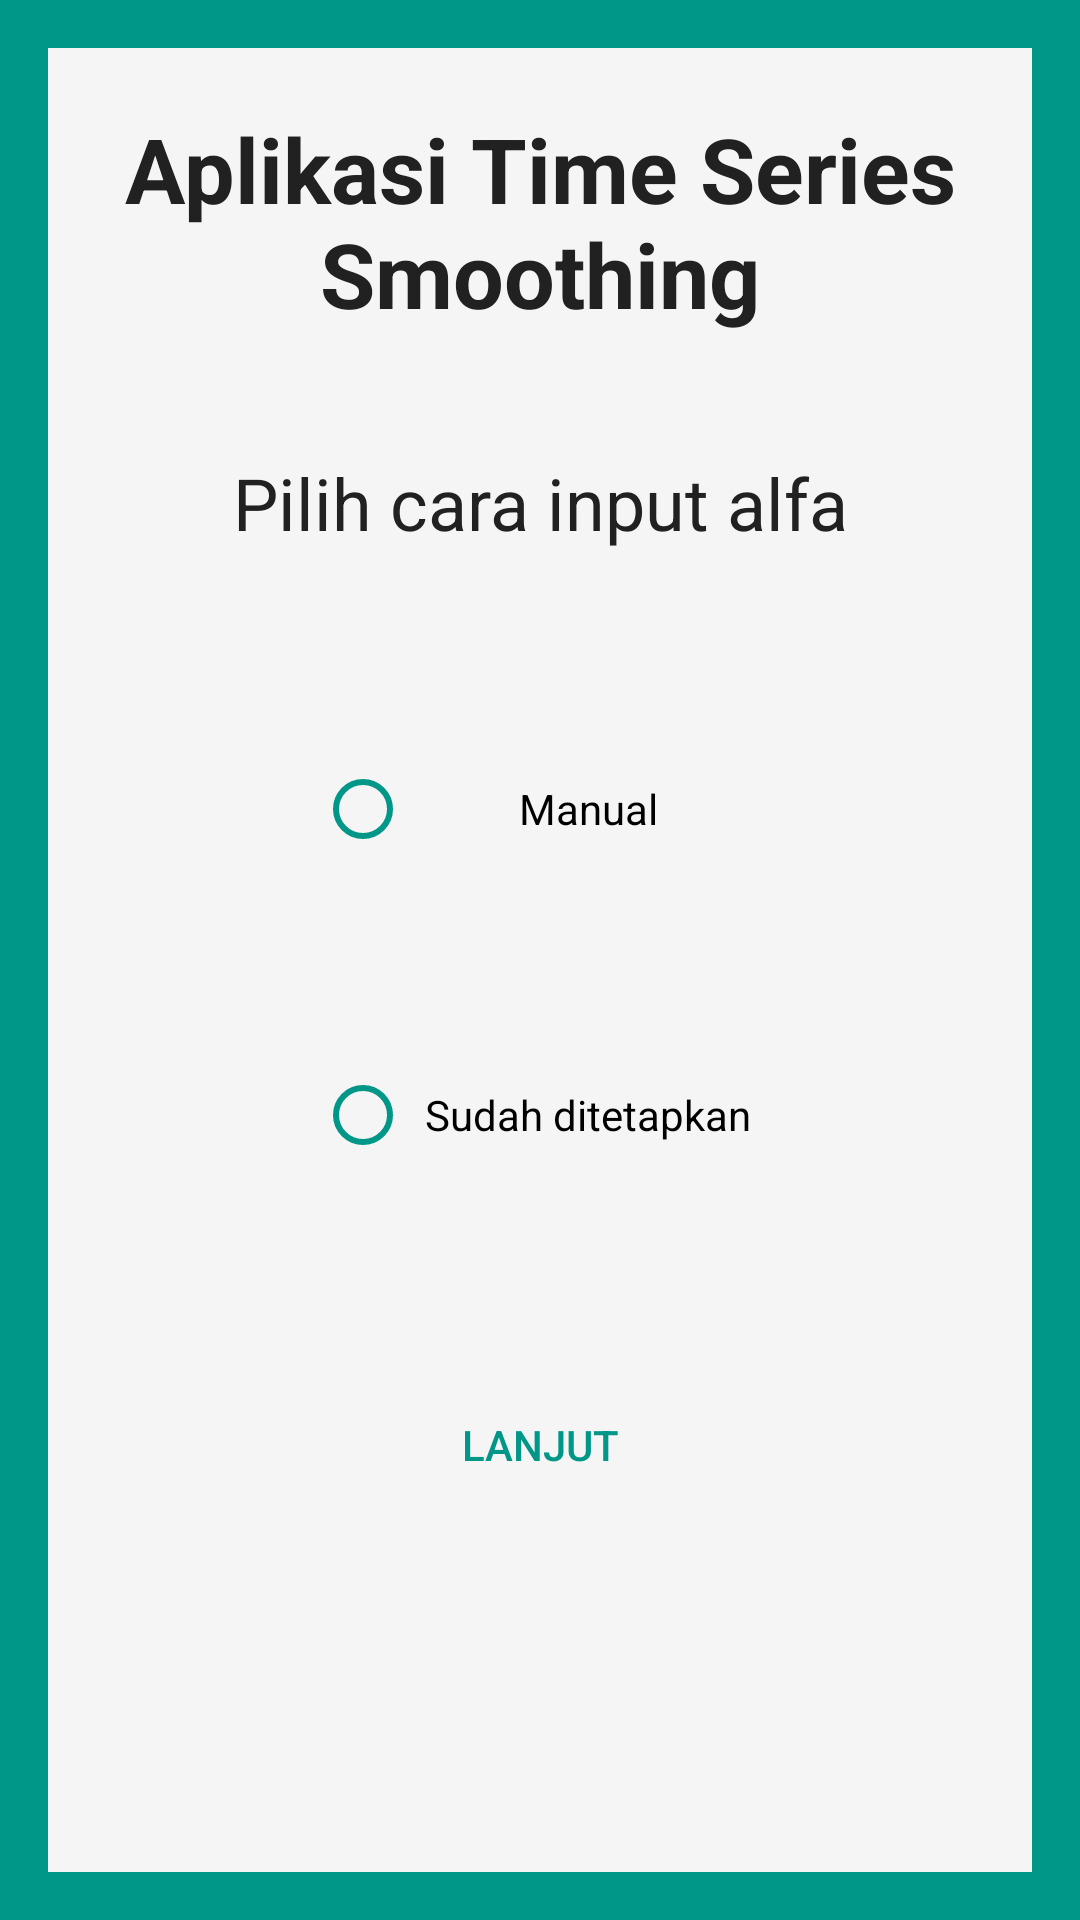

Produce the Android XML layout that renders to this screen, including the resource entries it uses.
<!-- AndroidManifest.xml: application theme AppTheme -->
<!-- res/layout/activity_alpha_selection.xml -->
<?xml version="1.0" encoding="utf-8"?>
<LinearLayout xmlns:android="http://schemas.android.com/apk/res/android"
    xmlns:tools="http://schemas.android.com/tools"
    android:id="@+id/activity_alpha_selection"
    android:layout_width="match_parent"
    android:layout_height="match_parent"
    android:paddingBottom="@dimen/activity_vertical_margin"
    android:paddingLeft="@dimen/activity_horizontal_margin"
    android:paddingRight="@dimen/activity_horizontal_margin"
    android:paddingTop="@dimen/activity_vertical_margin"
    android:orientation="vertical"
    tools:context="lynx.smoothing.activity.Alpha_selection"
    android:background="@color/colorPrimary"
    android:backgroundTint="@color/colorPrimary">

    <LinearLayout
        android:orientation="vertical"
        android:layout_width="match_parent"
        android:layout_height="match_parent"
        android:id="@+id/pad"
        android:background="@color/cardColor"
        android:backgroundTint="@color/cardColor">

        <TextView
            android:text="Aplikasi Time Series Smoothing"
            android:layout_width="match_parent"
            android:layout_height="wrap_content"
            android:id="@+id/textView4"
            android:textSize="30sp"
            android:textColor="@color/primaryText"
            android:textAlignment="center"
            android:textAllCaps="false"
            android:textStyle="normal|bold"
            android:padding="20dp" />

        <TextView
            android:text="Pilih cara input alfa"
            android:layout_width="match_parent"
            android:layout_height="wrap_content"
            android:id="@+id/textView6"
            android:textAlignment="center"
            android:textSize="24sp"
            android:textColor="@color/primaryText"
            android:padding="20dp" />

        <RadioGroup
            android:layout_width="match_parent"
            android:layout_height="wrap_content"
            tools:layout_height="wrap_content"
            android:id="@+id/rga">

            <RadioButton
                android:text="Manual"
                android:layout_width="150dp"
                android:layout_height="wrap_content"
                android:id="@+id/rbaManual"
                android:textAlignment="center"
                android:buttonTint="@color/colorPrimary"
                android:layout_gravity="center"
                android:layout_marginBottom="20dp"
                android:layout_marginTop="50dp"
                android:layout_weight="1" />

            <RadioButton
                android:text="Sudah ditetapkan"
                android:layout_width="150dp"
                android:layout_height="wrap_content"
                android:id="@+id/rbaDefault"
                android:textAlignment="center"
                android:buttonTint="@color/colorPrimary"
                android:layout_gravity="center"
                android:layout_marginBottom="20dp"
                android:layout_marginTop="50dp"
                android:layout_weight="1" />

        </RadioGroup>

        <Button
            android:text="Lanjut"
            android:layout_width="match_parent"
            android:layout_height="wrap_content"
            android:id="@+id/button"
            android:layout_margin="50dp"
            android:layout_gravity="center"
            android:textColor="@color/colorPrimary"
            android:background="@android:color/transparent"
            android:backgroundTint="@android:color/transparent" />

    </LinearLayout>
</LinearLayout>
<!-- resources referenced by this layout -->
<resources>
  <color name="cardColor">#f5f5f5</color>
  <color name="colorPrimary">#009688</color>
  <color name="primaryText">#212121</color>
  <dimen name="activity_horizontal_margin">16dp</dimen>
  <dimen name="activity_vertical_margin">16dp</dimen>
  <style name="AppTheme" parent="Theme.AppCompat.Light.DarkActionBar">
          
          <item name="colorPrimary">@color/colorPrimary</item>
          <item name="colorPrimaryDark">@color/colorPrimaryDark</item>
          <item name="colorAccent">@color/colorAccent</item>
      </style>
  <color name="colorPrimaryDark">#00796b</color>
  <color name="colorAccent">#ff9800</color>
</resources>
